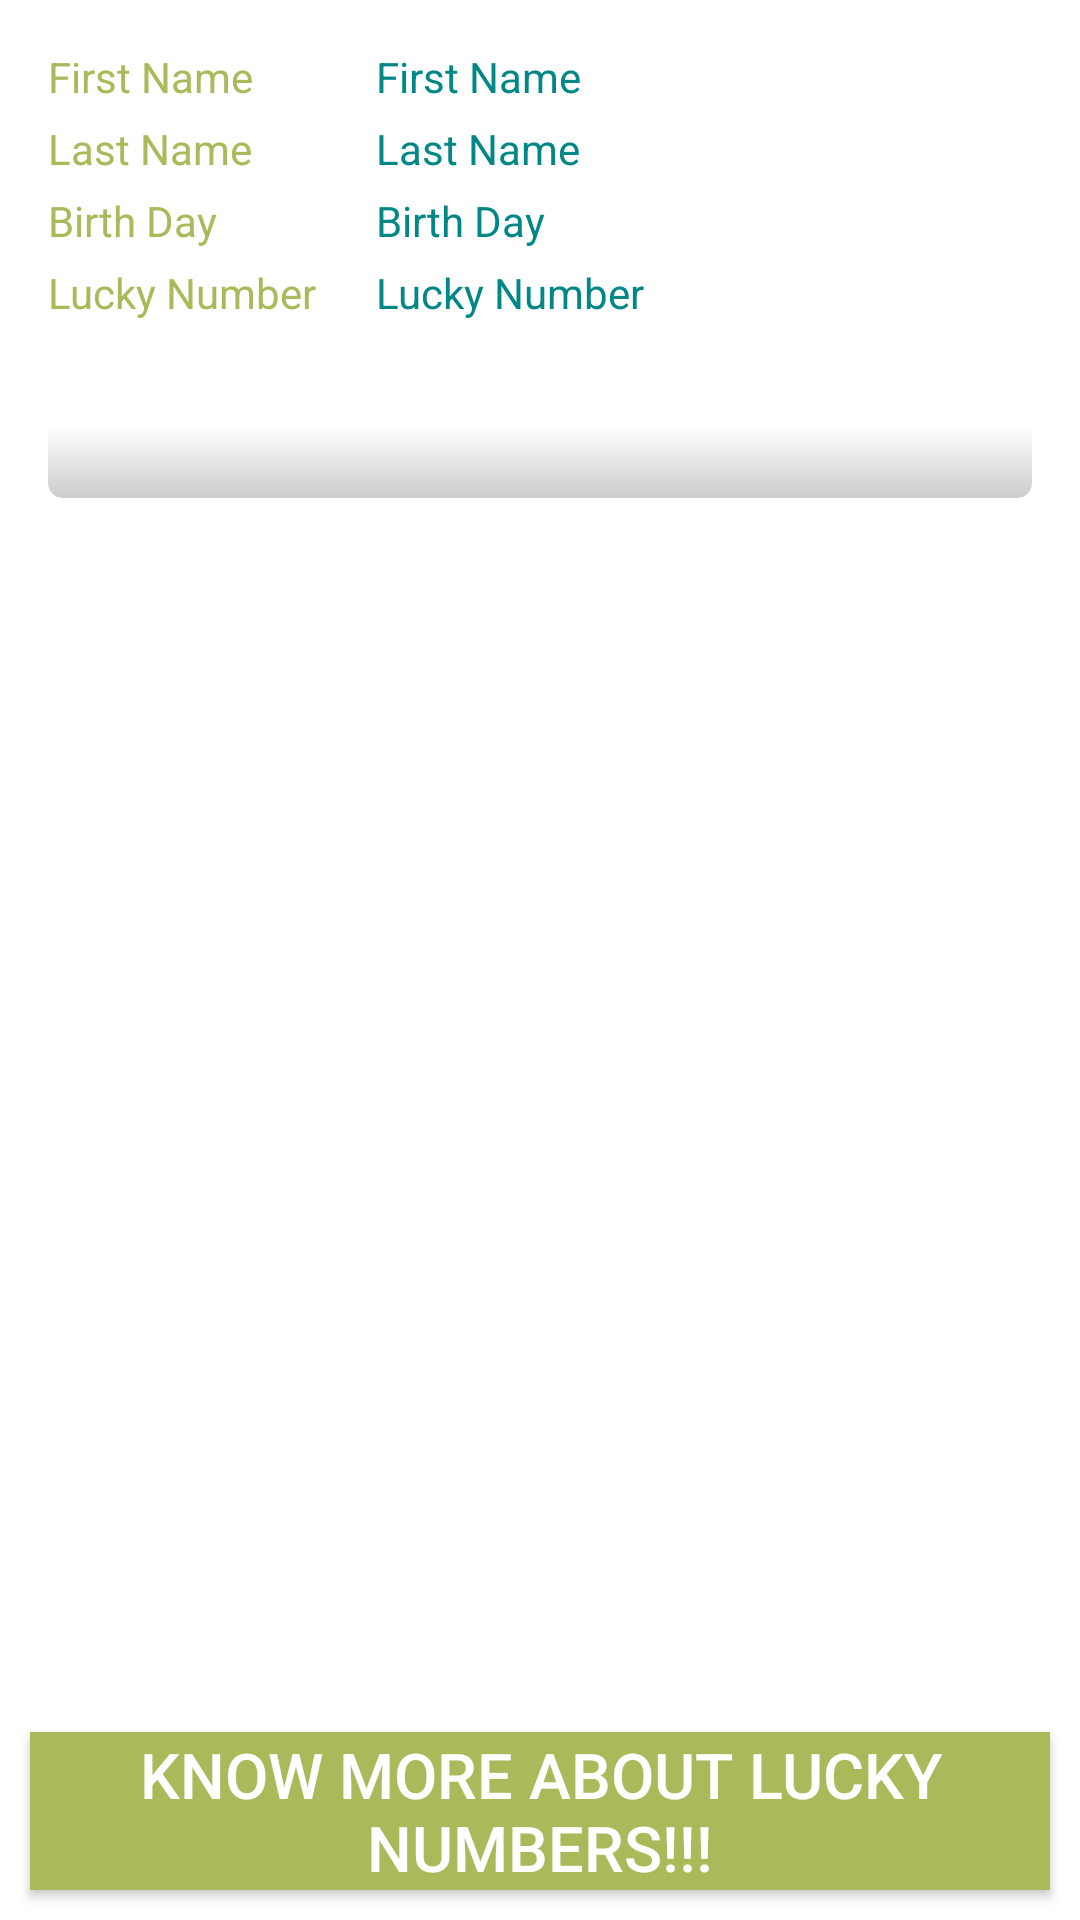

Produce the Android XML layout that renders to this screen, including the resource entries it uses.
<!-- AndroidManifest.xml: application theme Theme.Lucky_Number -->
<!-- res/layout/activity_profile_.xml -->
<?xml version="1.0" encoding="utf-8"?>
<androidx.constraintlayout.widget.ConstraintLayout xmlns:android="http://schemas.android.com/apk/res/android"
    xmlns:app="http://schemas.android.com/apk/res-auto"
    xmlns:tools="http://schemas.android.com/tools"
    android:layout_width="match_parent"
    android:layout_height="match_parent"
    tools:context=".activities.Profile_Activity">

    <RelativeLayout
        android:layout_width="wrap_content"
        android:layout_height="match_parent">

        <LinearLayout
            android:layout_width="match_parent"
            android:layout_height="wrap_content"
            android:layout_gravity="center"
            android:orientation="vertical"
            android:padding="16dp">


            <LinearLayout
                android:layout_width="match_parent"
                android:layout_height="wrap_content"
                android:orientation="horizontal">

                <androidx.appcompat.widget.AppCompatTextView
                    android:layout_width="match_parent"
                    android:layout_height="wrap_content"
                    android:layout_weight="2"
                    android:text="@string/hint_name"
                    android:textColor="@color/purple_700" />

                <androidx.appcompat.widget.AppCompatTextView
                    android:id="@+id/textViewName"
                    android:layout_width="match_parent"
                    android:layout_height="wrap_content"
                    android:layout_weight="1"
                    android:text="@string/hint_name"
                    android:textColor="@color/teal_700" />
            </LinearLayout>

            <LinearLayout
                android:layout_width="match_parent"
                android:layout_height="wrap_content"
                android:layout_marginTop="5dp"
                android:orientation="horizontal">

                <androidx.appcompat.widget.AppCompatTextView
                    android:layout_width="match_parent"
                    android:layout_height="wrap_content"
                    android:layout_weight="2"
                    android:text="@string/hint_email"
                    android:textColor="@color/purple_700" />

                <androidx.appcompat.widget.AppCompatTextView
                    android:id="@+id/textViewEmail"
                    android:layout_width="match_parent"
                    android:layout_height="wrap_content"
                    android:layout_weight="1"
                    android:text="@string/hint_email"
                    android:textColor="@color/teal_700" />

            </LinearLayout>

            <LinearLayout
                android:layout_width="match_parent"
                android:layout_height="wrap_content"
                android:layout_marginTop="5dp"
                android:scrollbars="vertical"
                android:visibility="gone">

                <androidx.appcompat.widget.AppCompatTextView
                    android:layout_width="match_parent"
                    android:layout_height="wrap_content"
                    android:layout_weight="2"
                    android:text="@string/hint_password"
                    android:textColor="@color/colorTextHint" />

                <androidx.appcompat.widget.AppCompatTextView
                    android:id="@+id/textViewPassword"
                    android:layout_width="match_parent"
                    android:layout_height="wrap_content"
                    android:layout_weight="1"
                    android:text="@string/hint_password"
                    android:textColor="@color/teal_700" />
            </LinearLayout>

            <LinearLayout
                android:layout_width="match_parent"
                android:layout_height="wrap_content"
                android:layout_marginTop="5dp"
                android:orientation="horizontal">

                <androidx.appcompat.widget.AppCompatTextView
                    android:layout_width="match_parent"
                    android:layout_height="wrap_content"
                    android:layout_weight="2"
                    android:text="@string/hint_bdate"
                    android:textColor="@color/purple_700" />

                <androidx.appcompat.widget.AppCompatTextView
                    android:id="@+id/textViewbdate"
                    android:layout_width="match_parent"
                    android:layout_height="wrap_content"
                    android:layout_weight="1"
                    android:text="@string/hint_bdate"
                    android:textColor="@color/teal_700" />
            </LinearLayout>

            <LinearLayout
                android:layout_width="match_parent"
                android:layout_height="wrap_content"
                android:layout_marginTop="5dp"
                android:orientation="horizontal">

                <androidx.appcompat.widget.AppCompatTextView
                    android:layout_width="match_parent"
                    android:layout_height="wrap_content"
                    android:layout_weight="2"
                    android:text="@string/hint_lucky"
                    android:textColor="@color/purple_700" />

                <androidx.appcompat.widget.AppCompatTextView
                    android:id="@+id/textViewLuckyNumber"
                    android:layout_width="match_parent"
                    android:layout_height="wrap_content"
                    android:layout_weight="1"
                    android:text="@string/hint_lucky"
                    android:textColor="@color/teal_700" />
            </LinearLayout>

            <LinearLayout
                android:id="@+id/infolayout"
                android:layout_width="match_parent"
                android:layout_height="fill_parent"
                android:layout_marginTop="10dp"
                android:background="@drawable/image_bg"
                android:orientation="vertical"
                android:padding="15dp">

                <ScrollView
                    android:layout_width="fill_parent"
                    android:layout_height="wrap_content">

                    <androidx.appcompat.widget.AppCompatTextView
                        android:id="@+id/textViewinfo"
                        android:layout_width="match_parent"
                        android:layout_height="wrap_content"
                        android:layout_weight="1"
                        android:text="@string/blank"
                        android:textColor="@android:color/darker_gray" />

                </ScrollView>

            </LinearLayout>

        </LinearLayout>

        <androidx.appcompat.widget.AppCompatButton
            android:id="@+id/appCompatButtoninfo"
            android:layout_width="match_parent"
            android:layout_height="wrap_content"
            android:layout_alignParentBottom="true"
            android:layout_margin="10dp"
            android:textSize="21sp"
            android:background="@color/purple_700"
            android:textColor="@color/colorWhite"
            android:text="Know more about Lucky Numbers!!!" />
    </RelativeLayout>

</androidx.constraintlayout.widget.ConstraintLayout>
<!-- resources referenced by this layout -->
<resources>
  <color name="colorTextHint">#51d8c7</color>
  <color name="colorWhite">#FFFFFF</color>
  <color name="purple_700">#A9BA5A</color>
  <color name="teal_700">#FF018786</color>
  <!-- drawable image_bg (drawable) -->
  <?xml version="1.0" encoding="utf-8"?>
  <layer-list xmlns:android="http://schemas.android.com/apk/res/android">
      <item>
          
              
                  
                  
                  
              
          
  
          <shape xmlns:android="http://schemas.android.com/apk/res/android">
              <gradient
                  android:endColor="#CCCCCC"
                  android:centerColor="#FFFFFF"
                  android:startColor="#FFFFFF"
                  android:angle="270" />
              <corners
                  android:radius="5dp" />
              <padding
                  android:left="10dp"
                  android:top="10dp"
                  android:right="10dp"
                  android:bottom="10dp" />
          </shape>
      </item>
  
  </layer-list>
  <string name="blank" />
  <string name="hint_bdate">Birth Day</string>
  <string name="hint_email">Last Name</string>
  <string name="hint_lucky">Lucky Number</string>
  <string name="hint_name">First Name</string>
  <string name="hint_password">Password</string>
  <style name="Theme.Lucky_Number" parent="Theme.MaterialComponents.DayNight.DarkActionBar">
          
          <item name="colorPrimary">@color/purple_500</item>
          <item name="colorPrimaryVariant">@color/purple_700</item>
          <item name="colorOnPrimary">@color/white</item>
          
          <item name="colorSecondary">@color/teal_200</item>
          <item name="colorSecondaryVariant">@color/teal_700</item>
          <item name="colorOnSecondary">@color/black</item>
          
          <item name="android:statusBarColor" tools:targetApi="l">?attr/colorPrimaryVariant</item>
          
      </style>
  <color name="purple_500">#A9BA5A</color>
  <color name="white">#FFFFFFFF</color>
  <color name="teal_200">#FF03DAC5</color>
  <color name="black">#FF000000</color>
</resources>
